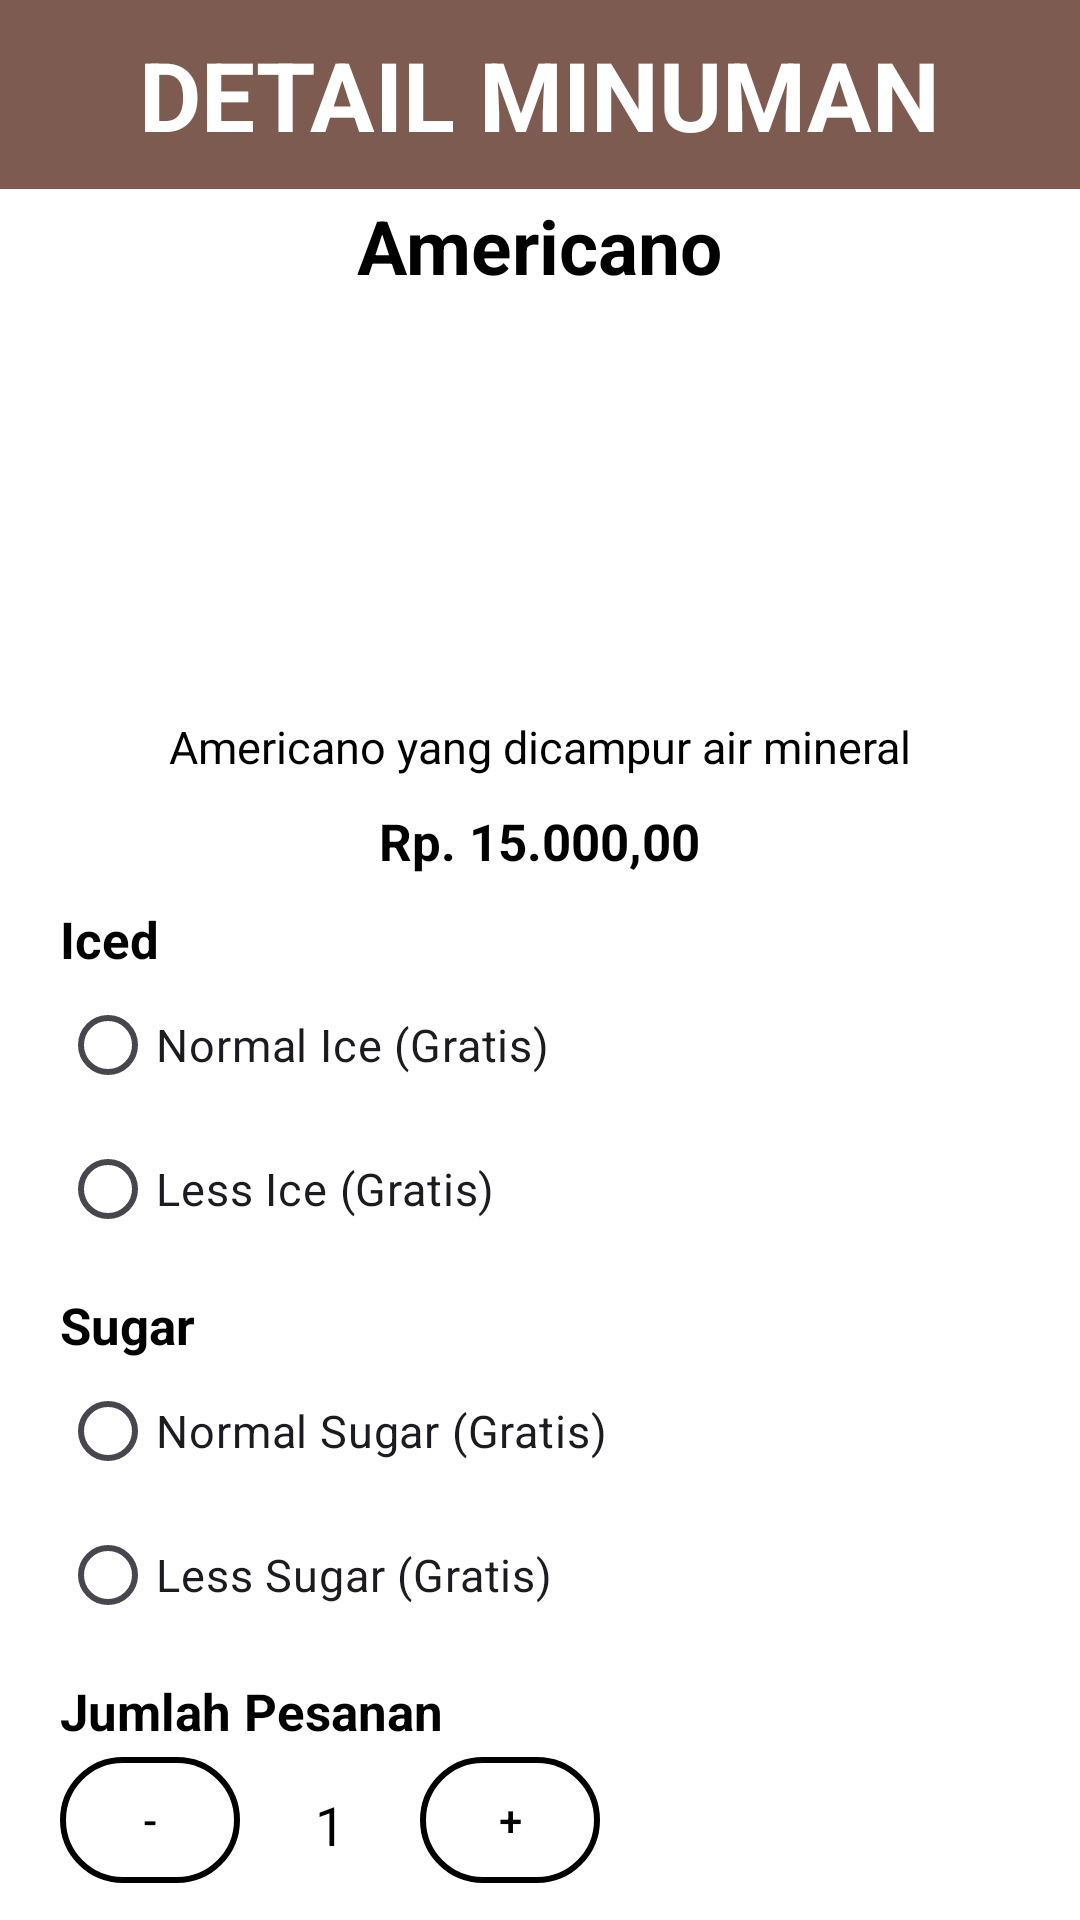

Write the Android layout XML for this screen, with the resource values it uses.
<!-- AndroidManifest.xml: application theme Theme.HatsCoffee -->
<!-- res/layout/fragment_detail_menu.xml -->
<?xml version="1.0" encoding="utf-8"?>
<RelativeLayout xmlns:android="http://schemas.android.com/apk/res/android"
    xmlns:tools="http://schemas.android.com/tools"
    android:layout_width="match_parent"
    android:layout_height="match_parent"
    xmlns:app="http://schemas.android.com/apk/res-auto"
    tools:context=".DetailMenuFragment"
    android:background="@color/brown">

    <TextView
        android:id="@+id/txtHC"
        android:layout_width="wrap_content"
        android:layout_height="wrap_content"
        android:text="DETAIL MINUMAN"
        android:layout_marginTop="10dp"
        android:textStyle="bold"
        android:textSize="32sp"
        android:textColor="@color/white"
        android:layout_centerHorizontal="true"/>

    <TextView
        android:id="@+id/bg"
        android:layout_width="match_parent"
        android:layout_height="match_parent"
        android:background="@color/white"
        android:layout_below="@id/txtHC"
        android:layout_marginTop="10dp">
    </TextView>

    <TextView
        android:id="@+id/name"
        android:layout_width="wrap_content"
        android:layout_height="wrap_content"
        android:layout_centerHorizontal="true"
        android:layout_below="@id/txtHC"
        android:layout_marginTop="12dp"
        android:text="Americano"
        android:textSize="25dp"
        android:textStyle="bold"
        android:textColor="@color/black"/>
    <ImageView
        android:id="@+id/imgDetail"
        android:layout_width="120dp"
        android:layout_height="120dp"
        android:layout_marginTop="10dp"
        android:layout_below="@id/name"
        android:background="@drawable/americano"
        android:layout_centerHorizontal="true"/>


    <TextView
        android:id="@+id/deskripsi"
        android:layout_width="wrap_content"
        android:layout_height="wrap_content"
        android:layout_centerHorizontal="true"
        android:layout_marginTop="10dp"
        android:textSize="15dp"
        android:layout_below="@id/imgDetail"
        android:text="Americano yang dicampur air mineral"
        android:textColor="@color/black"/>

    <TextView
        android:id="@+id/harga"
        android:layout_width="wrap_content"
        android:layout_height="wrap_content"
        android:layout_centerHorizontal="true"
        android:layout_below="@id/deskripsi"
        android:layout_marginTop="10dp"
        android:text="Rp. 15.000,00"
        android:textSize="17dp"
        android:textStyle="bold"
        android:textColor="@color/black"/>

    <TextView
        android:layout_width="match_parent"
        android:layout_height="wrap_content"
        android:id="@+id/txticed"
        android:layout_below="@id/harga"
        android:layout_marginTop="10dp"
        android:textColor="@color/black"
        android:text="Iced"
        android:textStyle="bold"
        android:layout_marginStart="20dp"
        android:textSize="17dp"/>

    <RadioGroup
        android:layout_width="wrap_content"
        android:layout_height="wrap_content"
        android:id="@+id/rbIce"
        android:layout_below="@id/txticed">
        <RadioButton
            android:id="@+id/rb1"
            android:layout_below="@id/txticed"
            android:layout_width="wrap_content"
            android:layout_height="wrap_content"
            android:text="Normal Ice (Gratis)"
            android:layout_marginStart="20dp"
            android:textSize="15dp"
            />
        <RadioButton
            android:id="@+id/rb2"
            android:layout_below="@id/rb1"
            android:layout_width="wrap_content"
            android:layout_height="wrap_content"
            android:text="Less Ice (Gratis)"
            android:layout_marginStart="20dp"
            android:textSize="15dp"
            />
    </RadioGroup>

    <TextView
        android:layout_width="match_parent"
        android:layout_height="wrap_content"
        android:id="@+id/txtsugar"
        android:layout_below="@id/rbIce"
        android:layout_marginTop="10dp"
        android:textColor="@color/black"
        android:text="Sugar"
        android:textStyle="bold"
        android:layout_marginStart="20dp"
        android:textSize="17dp"/>

    <RadioGroup
        android:layout_width="wrap_content"
        android:layout_height="wrap_content"
        android:id="@+id/rbsugar"
        android:layout_below="@id/txtsugar">
        <RadioButton
            android:id="@+id/rb21"
            android:layout_below="@id/txtsugar"
            android:layout_width="wrap_content"
            android:layout_height="wrap_content"
            android:text="Normal Sugar (Gratis)"
            android:layout_marginStart="20dp"
            android:textSize="15dp"
            />
        <RadioButton
            android:id="@+id/rb22"
            android:layout_below="@id/rb21"
            android:layout_width="wrap_content"
            android:layout_height="wrap_content"
            android:text="Less Sugar (Gratis)"
            android:layout_marginStart="20dp"
            android:textSize="15dp"
            />
    </RadioGroup>

    <TextView
        android:layout_width="wrap_content"
        android:layout_height="wrap_content"
        android:id="@+id/txtjml"
        android:layout_below="@id/rbsugar"
        android:layout_marginTop="10dp"
        android:textColor="@color/black"
        android:text="Jumlah Pesanan"
        android:textStyle="bold"
        android:layout_marginStart="20dp"
        android:textSize="17dp"/>
    <com.google.android.material.button.MaterialButton
        android:layout_width="60dp"
        android:layout_height="50dp"
        android:id="@+id/btnInc"
        android:layout_below="@id/txtjml"
        android:layout_marginStart="20dp"
        android:backgroundTint="@color/white"
        app:strokeColor="@color/black"
        app:strokeWidth="2dp"
        android:text="-"
        android:textColor="@color/black"/>

    <EditText
        android:layout_width="40dp"
        android:layout_height="50dp"
        android:textAlignment="center"
        android:id="@+id/jumlah"
        android:layout_toRightOf="@id/btnInc"
        android:layout_marginStart="10dp"
        android:backgroundTint="@color/white"
        android:text="1"
        android:textColor="@color/black"
        android:layout_below="@id/txtjml"/>

    <com.google.android.material.button.MaterialButton
        android:id="@+id/btndec"
        android:layout_width="60dp"
        android:layout_height="50dp"
        android:layout_marginStart="10dp"
        android:layout_marginLeft="9dp"
        android:layout_below="@id/txtjml"
        android:layout_toRightOf="@id/jumlah"
        android:backgroundTint="@color/white"
        android:text="+"
        android:textColor="@color/black"
        app:strokeColor="@color/black"
        app:strokeWidth="2dp" />

    <com.google.android.material.button.MaterialButton
        android:id="@+id/pesanSekarang"
        android:layout_width="match_parent"
        android:layout_height="70dp"
        android:layout_below="@id/btnInc"
        android:text="Pesan Sekarang"
        android:textSize="28dp"
        android:layout_marginTop="30dp"
        android:backgroundTint="@color/brown"
        android:layout_marginStart="10dp"
        android:layout_marginEnd="10dp"
        android:layout_marginBottom="10dp"/>
</RelativeLayout>
<!-- resources referenced by this layout -->
<resources>
  <color name="black">#FF000000</color>
  <color name="brown">#7e5b50</color>
  <color name="white">#FFFFFFFF</color>
  <style name="Theme.HatsCoffee" parent="Base.Theme.HatsCoffee" />
  <style name="Base.Theme.HatsCoffee" parent="Theme.Material3.DayNight.NoActionBar">
          
          
      </style>
</resources>
